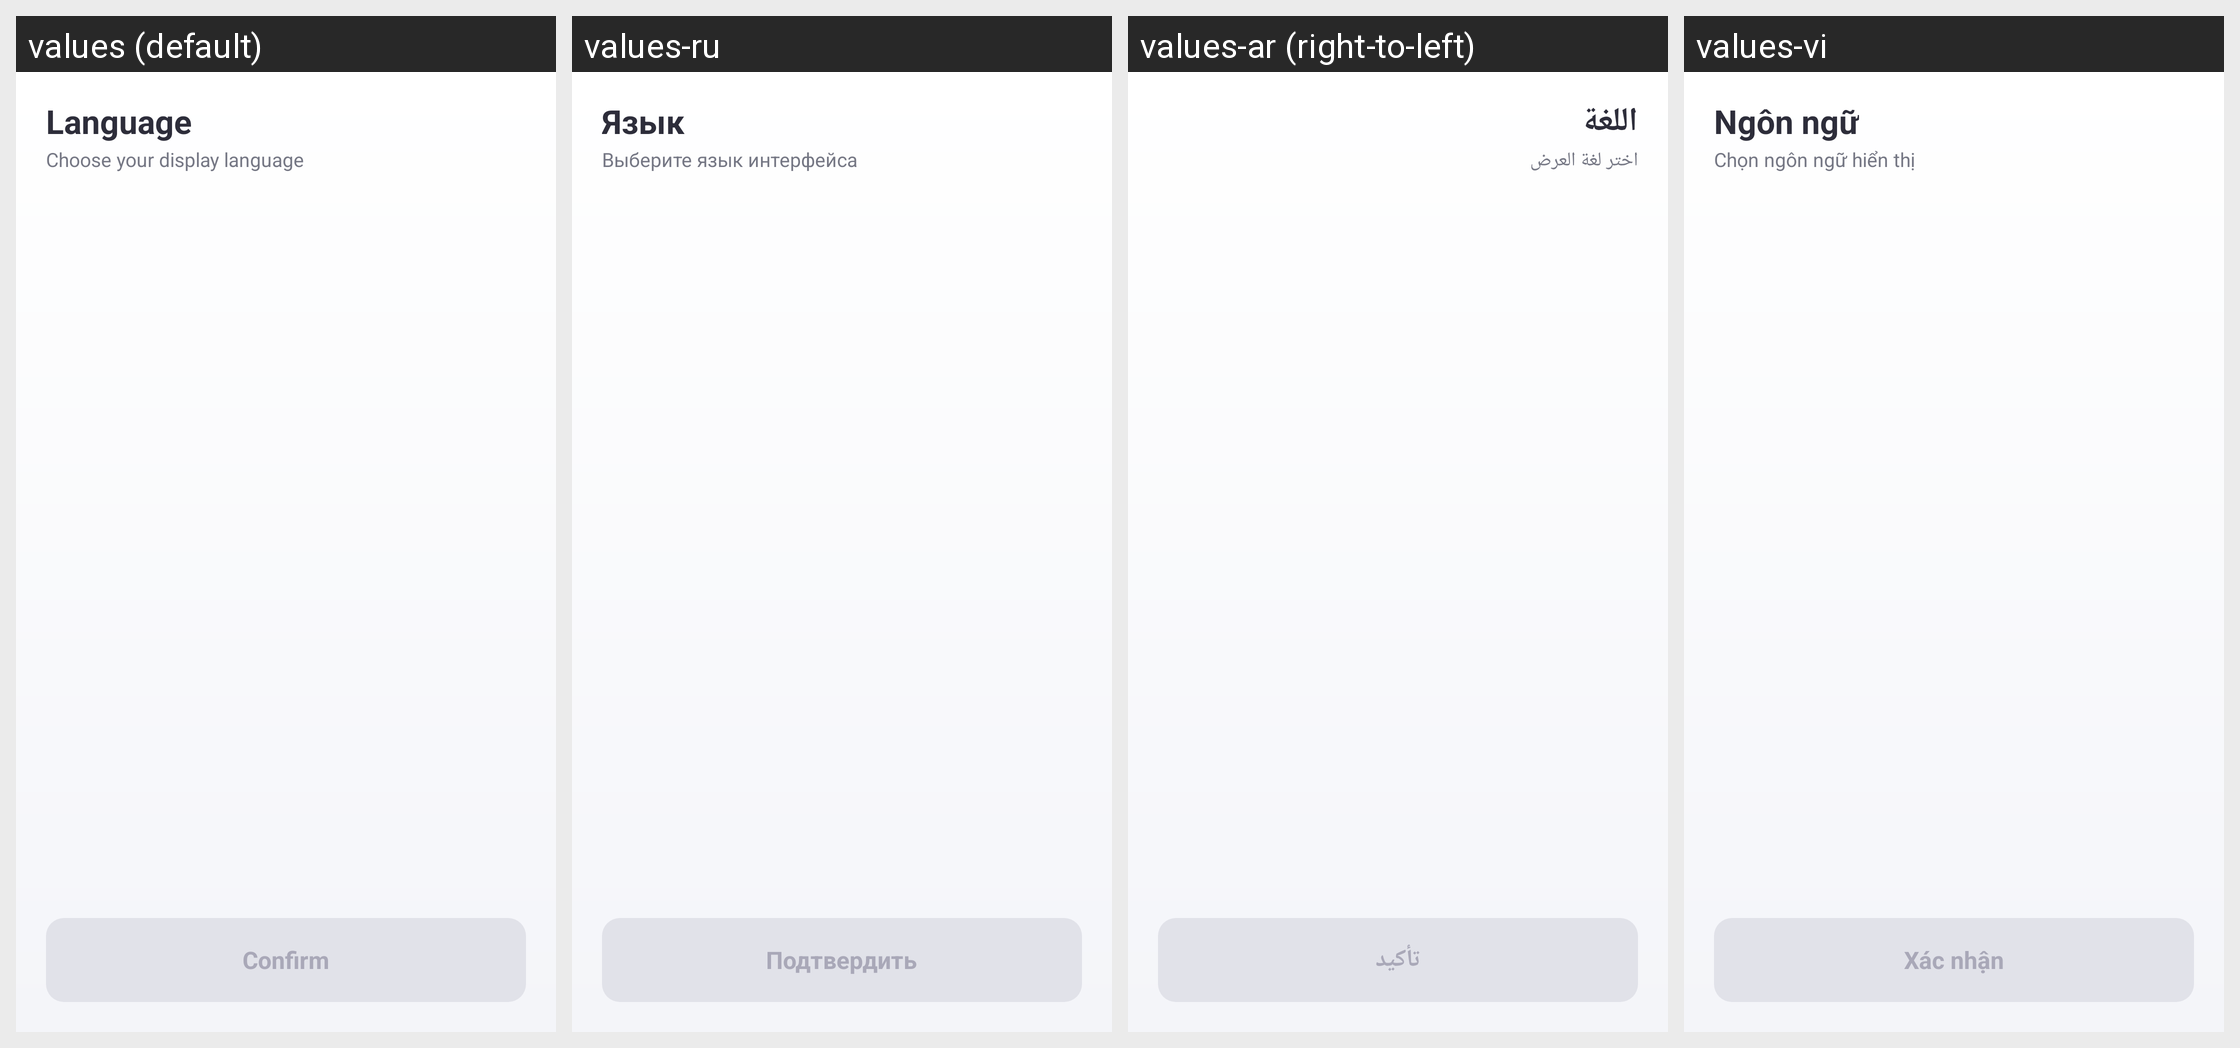

This grid shows one Android layout under several languages. Give, for every string resource on the screen, its name, the default text and each shown locale's text.
Android screen res/layout/activity_language_fo1.xml rendered under 4 locales, left to right: values (default), values-ru, values-ar (right-to-left), values-vi. Device: Nexus 5 (rendered at 1080×1920; each locale shown at half size, 540×960, under a caption strip naming it); theme Theme.StyleSwap.
Other locales in the repository, not shown: values-bn, values-de, values-es, values-fr, values-hi, values-in, values-it, values-ja, values-ko, values-mr, values-pt, values-ta, values-th, values-tr, values-ur, values-zh.
Strings drawn on this screen, with the default value and each locale's value (text and hints the layout hard-codes, and strings that could not be matched under every locale, appear in the picture but are not listed):

language_title
  values: Language
  values-ru: Язык
  values-ar: اللغة
  values-vi: Ngôn ngữ

language_subtitle
  values: Choose your display language
  values-ru: Выберите язык интерфейса
  values-ar: اختر لغة العرض
  values-vi: Chọn ngôn ngữ hiển thị

language_confirm
  values: Confirm
  values-ru: Подтвердить
  values-ar: تأكيد
  values-vi: Xác nhận
